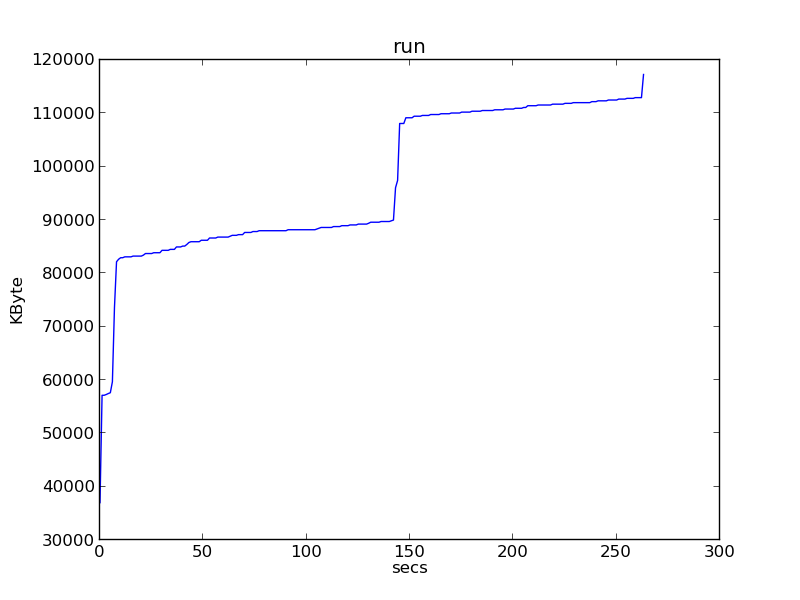

Values plotted in this chart, from the file beside it:
0, 37000
1, 57136
2, 57136
3, 57276
4, 57460
5, 57612
6, 59672
7, 73588
8, 82172
9, 82640
10, 82928
11, 82928
12, 83092
13, 83092
14, 83092
15, 83092
16, 83232
17, 83232
18, 83232
19, 83232
20, 83232
21, 83416
22, 83712
23, 83712
24, 83712
25, 83712
26, 83864
27, 83864
28, 83864
29, 83864
30, 84312
31, 84312
32, 84312
33, 84312
34, 84492
35, 84492
36, 84492
37, 84948
38, 84948
39, 84948
40, 85108
41, 85108
42, 85408
43, 85776
44, 85928
45, 85928
46, 85928
47, 85928
48, 85928
49, 86200
50, 86200
51, 86200
52, 86200
53, 86624
54, 86624
55, 86624
56, 86624
57, 86796
58, 86796
59, 86796
60, 86796
... 203 more rows
